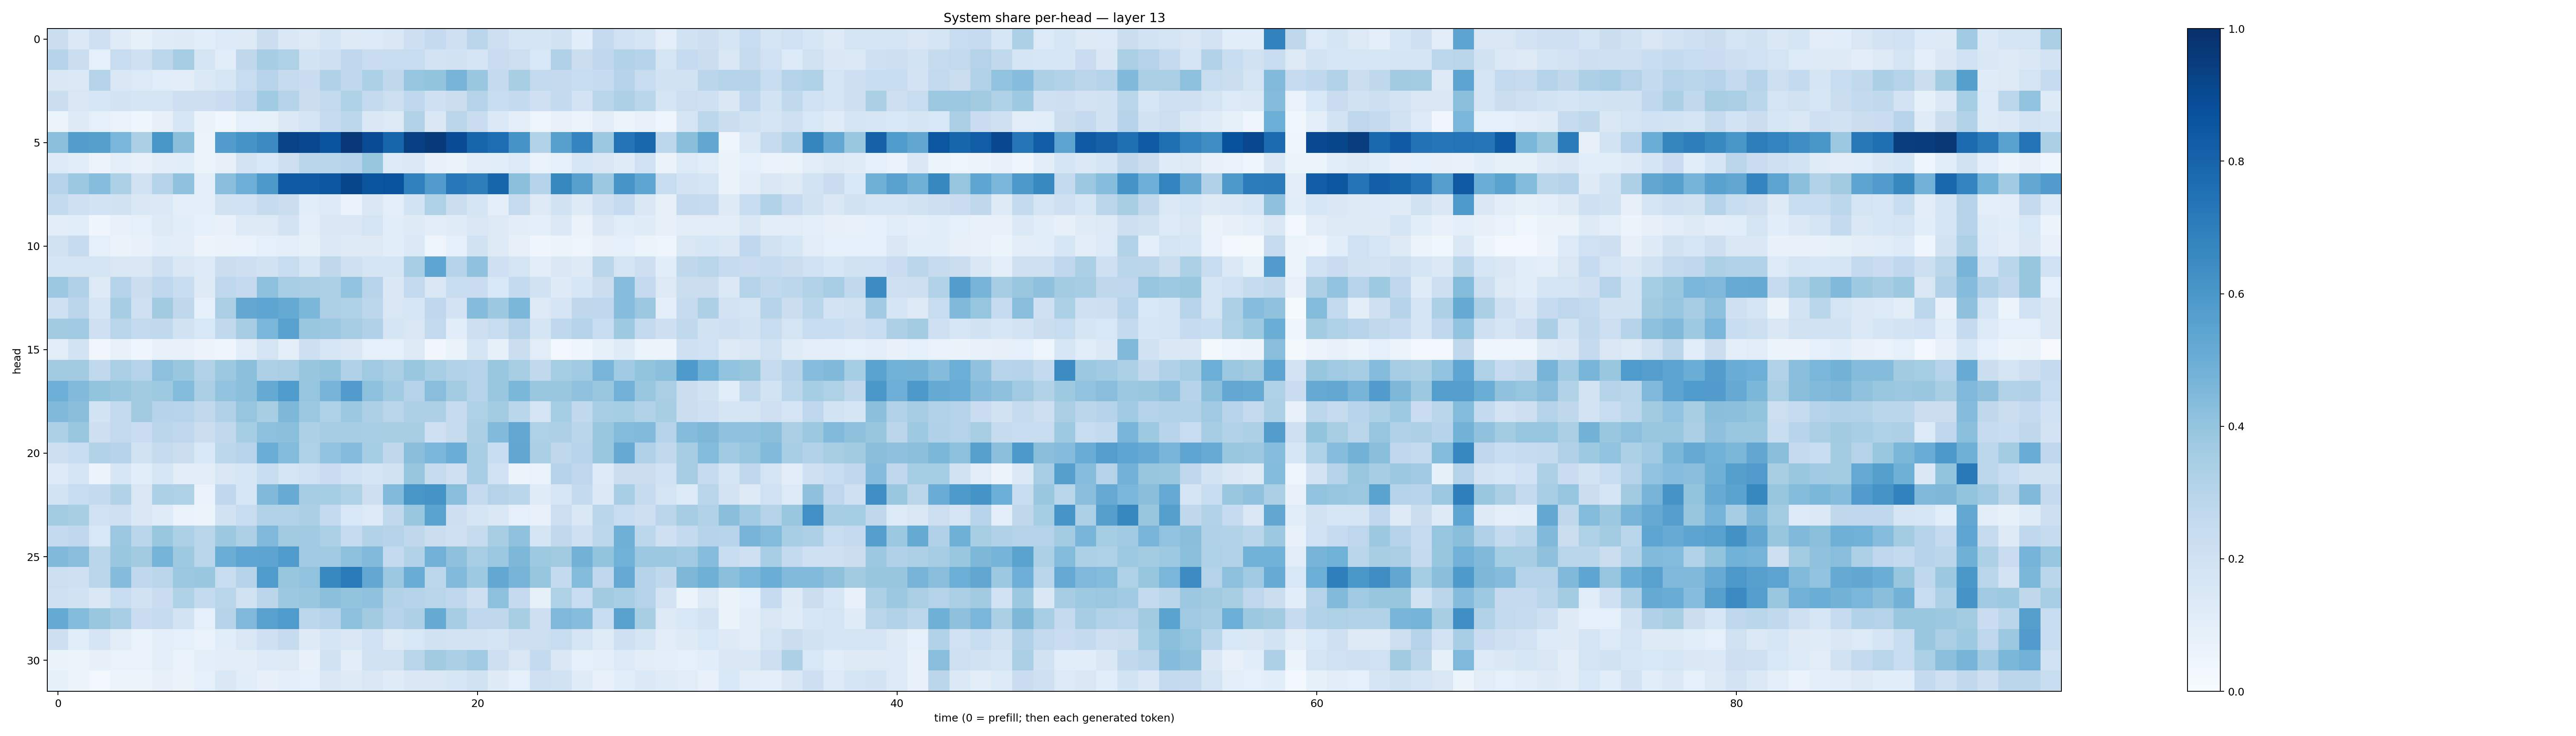

Values plotted in this chart, from the file beside it:
0.22157347, 0.13751607, 0.20620203, 0.12022238, 0.085139535, 0.120979935, 0.12223123, 0.10890738, 0.13505717, 0.13042949, 0.2216389, 0.14181122, 0.13122734, 0.16846165, 0.13256432, 0.13621677, 0.1432322, 0.2116998, 0.2523478, 0.20444348, 0.28314787, 0.21255542, 0.17101094, 0.16665164
0.2972, 0.2208, 0.09104, 0.2416, 0.21, 0.2783, 0.3492, 0.1708, 0.1155, 0.2707, 0.3486, 0.3228, 0.1869, 0.2048, 0.2768, 0.2288, 0.2384, 0.2393, 0.1817, 0.1917, 0.1655, 0.2284, 0.2162, 0.1557
0.1481, 0.1397, 0.3009, 0.1513, 0.1367, 0.1138, 0.1035, 0.1367, 0.1631, 0.2421, 0.2945, 0.2457, 0.2283, 0.3198, 0.2672, 0.3288, 0.2724, 0.3947, 0.4008, 0.4698, 0.3855, 0.2512, 0.3411, 0.2582
0.2213, 0.1498, 0.1589, 0.1817, 0.1648, 0.1791, 0.2114, 0.2138, 0.2271, 0.2772, 0.3659, 0.3022, 0.2195, 0.2616, 0.3241, 0.2575, 0.2187, 0.2674, 0.2065, 0.2188, 0.2984, 0.2332, 0.2568, 0.2106
0.05344, 0.1224, 0.09241, 0.06763, 0.04342, 0.0808, 0.1622, 0.06282, 0.03639, 0.08978, 0.08541, 0.1375, 0.1744, 0.244, 0.28, 0.1428, 0.1307, 0.3133, 0.147, 0.2848, 0.2279, 0.1369, 0.1014, 0.05041
0.421, 0.5725, 0.5643, 0.4622, 0.3346, 0.6053, 0.4234, 0.05313, 0.5768, 0.6131, 0.6515, 0.9227, 0.907, 0.8602, 0.9649, 0.894, 0.7954, 0.9413, 0.9639, 0.8909, 0.7951, 0.764, 0.6105, 0.3114
0.1339, 0.1154, 0.05478, 0.09578, 0.07131, 0.1046, 0.1055, 0.05282, 0.08038, 0.1829, 0.1546, 0.2118, 0.2856, 0.2877, 0.2977, 0.3908, 0.1364, 0.1367, 0.07386, 0.0654, 0.1119, 0.1142, 0.1332, 0.06796
0.3031, 0.3826, 0.4305, 0.3318, 0.1972, 0.2996, 0.4073, 0.1005, 0.4263, 0.496, 0.59, 0.8334, 0.836, 0.8491, 0.9117, 0.8561, 0.8642, 0.689, 0.5792, 0.7233, 0.7022, 0.7961, 0.4187, 0.2989
0.2569, 0.2085, 0.1848, 0.1953, 0.1409, 0.1381, 0.1013, 0.1001, 0.1988, 0.2012, 0.244, 0.2262, 0.1154, 0.1339, 0.06843, 0.1472, 0.09694, 0.1862, 0.3223, 0.2194, 0.1649, 0.09851, 0.243, 0.1262
0.1033, 0.106, 0.04654, 0.07396, 0.08815, 0.1298, 0.1157, 0.08839, 0.07209, 0.1319, 0.1304, 0.1828, 0.1007, 0.1468, 0.142, 0.1729, 0.1064, 0.1221, 0.1037, 0.1199, 0.1486, 0.1294, 0.1016, 0.0992
0.1922, 0.2454, 0.08767, 0.06559, 0.07032, 0.107, 0.103, 0.05609, 0.06534, 0.06976, 0.08805, 0.09659, 0.08496, 0.1397, 0.1233, 0.1254, 0.1085, 0.1399, 0.05071, 0.09158, 0.1935, 0.1326, 0.07903, 0.03933
0.1656, 0.173, 0.1769, 0.1512, 0.1424, 0.2081, 0.1429, 0.1361, 0.2236, 0.2127, 0.1903, 0.237, 0.166, 0.271, 0.2076, 0.1655, 0.17, 0.3461, 0.5389, 0.2989, 0.4078, 0.2035, 0.1785, 0.104
0.3809, 0.3202, 0.1323, 0.3028, 0.2234, 0.2751, 0.2308, 0.1252, 0.2739, 0.2531, 0.4141, 0.3476, 0.3366, 0.3303, 0.406, 0.2947, 0.144, 0.2578, 0.15, 0.2325, 0.229, 0.1527, 0.2573, 0.1945
0.2063, 0.2824, 0.1671, 0.3477, 0.2061, 0.3627, 0.2699, 0.08651, 0.3385, 0.5266, 0.5389, 0.5158, 0.4584, 0.3265, 0.3204, 0.2778, 0.1518, 0.163, 0.2674, 0.182, 0.4336, 0.3761, 0.4595, 0.132
0.3632, 0.3678, 0.207, 0.2911, 0.2611, 0.2628, 0.1953, 0.155, 0.2617, 0.3495, 0.4612, 0.5508, 0.3837, 0.3807, 0.3507, 0.3194, 0.1687, 0.1494, 0.2591, 0.1093, 0.2123, 0.2403, 0.2973, 0.1659
0.1101, 0.1844, 0.03442, 0.07417, 0.04607, 0.07078, 0.07533, 0.05636, 0.04049, 0.1051, 0.1758, 0.101, 0.2145, 0.1593, 0.142, 0.09022, 0.08659, 0.1266, 0.03127, 0.06269, 0.1706, 0.08571, 0.221, 0.1132
0.3611, 0.3617, 0.2644, 0.337, 0.3005, 0.416, 0.3854, 0.31, 0.3753, 0.4209, 0.3268, 0.3375, 0.3922, 0.4, 0.3178, 0.3696, 0.3369, 0.3887, 0.3472, 0.3131, 0.3014, 0.3896, 0.3425, 0.2653
0.496, 0.4448, 0.4022, 0.3846, 0.3596, 0.374, 0.441, 0.3367, 0.4041, 0.4194, 0.5174, 0.5848, 0.395, 0.4724, 0.5759, 0.4164, 0.3656, 0.3017, 0.4271, 0.3583, 0.3029, 0.3863, 0.4571, 0.3848
0.4482, 0.4238, 0.1856, 0.2613, 0.3626, 0.2996, 0.2938, 0.2619, 0.3186, 0.3947, 0.3432, 0.4553, 0.3824, 0.321, 0.378, 0.3243, 0.2899, 0.3242, 0.3245, 0.2433, 0.3217, 0.3577, 0.2877, 0.1784
0.3295, 0.3846, 0.212, 0.258, 0.2285, 0.2836, 0.2754, 0.2215, 0.2622, 0.3539, 0.4155, 0.4192, 0.3303, 0.3514, 0.3508, 0.3474, 0.343, 0.3428, 0.2106, 0.2449, 0.3383, 0.445, 0.5257, 0.3211
0.2158, 0.2358, 0.3143, 0.3037, 0.1981, 0.2442, 0.2259, 0.1556, 0.281, 0.2962, 0.5027, 0.4401, 0.3221, 0.4045, 0.4365, 0.3548, 0.2707, 0.4248, 0.463, 0.5021, 0.3451, 0.2342, 0.5294, 0.3341
0.1346, 0.1759, 0.05674, 0.1615, 0.109, 0.1634, 0.1097, 0.111, 0.1486, 0.1636, 0.2314, 0.1739, 0.2031, 0.2294, 0.2001, 0.1712, 0.1932, 0.3945, 0.2427, 0.2044, 0.3465, 0.2003, 0.06096, 0.06912
0.1857, 0.2353, 0.2562, 0.315, 0.1488, 0.3286, 0.3209, 0.06693, 0.2672, 0.1594, 0.4471, 0.5087, 0.3481, 0.3553, 0.3206, 0.2143, 0.4429, 0.6044, 0.6184, 0.4273, 0.2528, 0.308, 0.2878, 0.1177
0.3594, 0.343, 0.2017, 0.2074, 0.1475, 0.1173, 0.06925, 0.05214, 0.1903, 0.2412, 0.3099, 0.3115, 0.3335, 0.2557, 0.1555, 0.1347, 0.2643, 0.3864, 0.5495, 0.2143, 0.1673, 0.145, 0.09018, 0.07295
0.2565, 0.2675, 0.1539, 0.3826, 0.2884, 0.3868, 0.3309, 0.2893, 0.3788, 0.3247, 0.4496, 0.3622, 0.3664, 0.3283, 0.2491, 0.3101, 0.3001, 0.2707, 0.2196, 0.2074, 0.2444, 0.3428, 0.4064, 0.1706
0.4454, 0.4281, 0.2885, 0.3831, 0.3627, 0.4758, 0.3727, 0.2892, 0.5013, 0.5385, 0.5392, 0.5836, 0.3659, 0.3691, 0.4149, 0.4448, 0.254, 0.3113, 0.4816, 0.4128, 0.3475, 0.3812, 0.4562, 0.3731
0.2157, 0.2083, 0.2832, 0.4353, 0.2665, 0.2843, 0.3805, 0.3856, 0.239, 0.2974, 0.5833, 0.3942, 0.4048, 0.6565, 0.7121, 0.5255, 0.3802, 0.5039, 0.2779, 0.4441, 0.3711, 0.5235, 0.4725, 0.3917
0.2037, 0.1942, 0.1471, 0.2401, 0.1927, 0.2304, 0.3233, 0.2541, 0.2916, 0.196, 0.2814, 0.3757, 0.3841, 0.4192, 0.3992, 0.4091, 0.3123, 0.2999, 0.2905, 0.2745, 0.2137, 0.4145, 0.2507, 0.08327
0.5167, 0.4401, 0.3837, 0.3474, 0.2301, 0.2449, 0.1848, 0.08969, 0.2996, 0.4496, 0.558, 0.583, 0.279, 0.3017, 0.4156, 0.3594, 0.2998, 0.3259, 0.5177, 0.3494, 0.2767, 0.2726, 0.343, 0.2138
0.2115, 0.1143, 0.1708, 0.104, 0.06805, 0.09731, 0.09248, 0.06906, 0.1147, 0.1523, 0.2063, 0.245, 0.124, 0.1647, 0.1445, 0.1997, 0.1315, 0.1558, 0.1939, 0.1812, 0.1832, 0.1652, 0.2148, 0.218
0.06321, 0.05235, 0.08195, 0.06753, 0.06766, 0.09888, 0.06797, 0.09631, 0.1053, 0.1027, 0.1362, 0.1308, 0.07757, 0.189, 0.1022, 0.1921, 0.1987, 0.292, 0.3632, 0.3337, 0.3694, 0.2138, 0.1511, 0.254
0.08305, 0.05391, 0.02632, 0.05773, 0.05365, 0.07836, 0.06466, 0.08601, 0.1429, 0.1143, 0.07929, 0.0956, 0.08991, 0.1522, 0.1268, 0.1511, 0.1192, 0.1451, 0.1446, 0.1593, 0.1934, 0.1246, 0.09359, 0.2075
